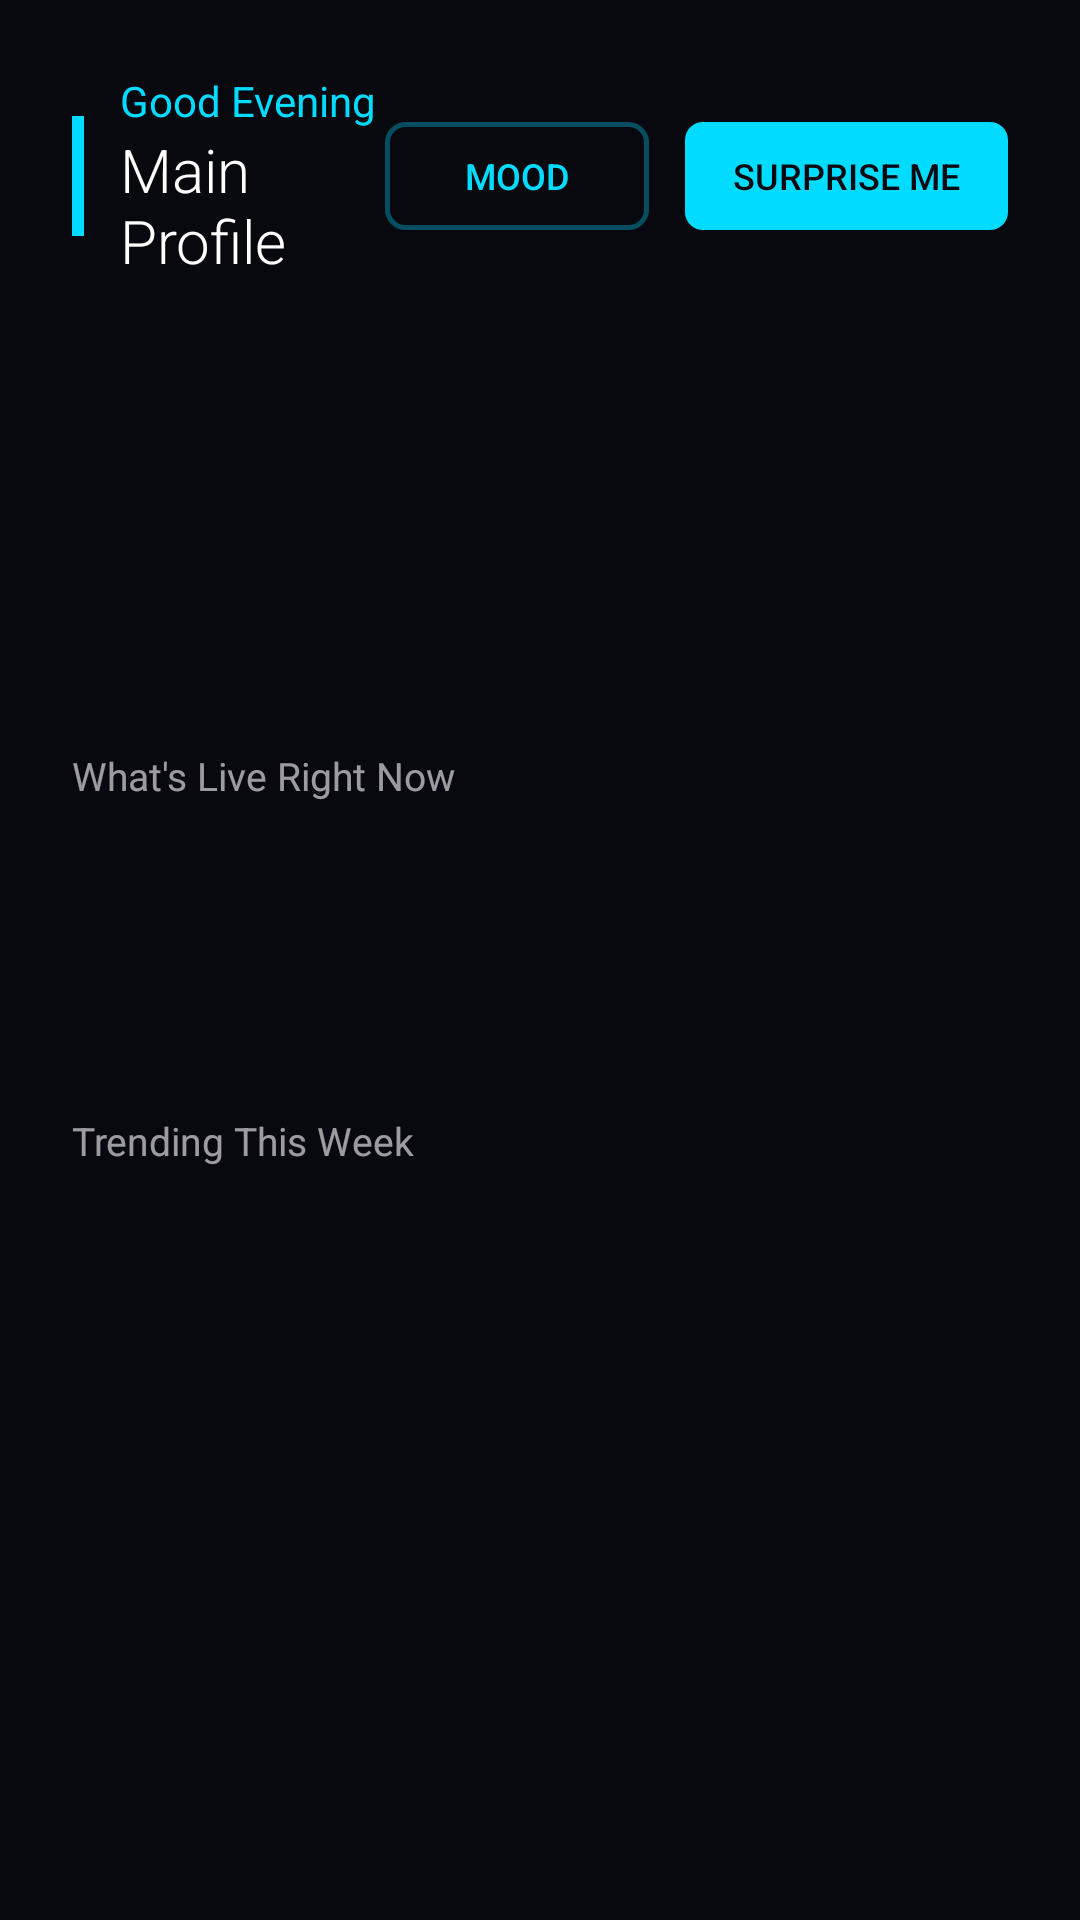

The Android layout XML behind this screen, and the referenced resources:
<!-- AndroidManifest.xml: application theme NovaTheme -->
<!-- res/layout/activity_home.xml -->
<?xml version="1.0" encoding="utf-8"?>
<FrameLayout xmlns:android="http://schemas.android.com/apk/res/android"
    android:layout_width="match_parent"
    android:layout_height="match_parent"
    android:background="@color/nova_bg">

    
    <ImageView
        android:id="@+id/ivFanartBg"
        android:layout_width="match_parent"
        android:layout_height="match_parent"
        android:scaleType="centerCrop"
        android:alpha="0.35" />

    
    <View
        android:layout_width="match_parent"
        android:layout_height="match_parent"
        android:background="#CC080810" />

    
    <com.socatv.nova.ui.home.AmbientScreensaverView
        android:id="@+id/screensaverView"
        android:layout_width="match_parent"
        android:layout_height="match_parent"
        android:visibility="gone" />

    
    <View
        android:id="@+id/retroOverlay"
        android:layout_width="match_parent"
        android:layout_height="match_parent"
        android:background="@drawable/retro_scanlines"
        android:visibility="gone"
        android:alpha="0.4" />

    
    <LinearLayout
        android:layout_width="match_parent"
        android:layout_height="match_parent"
        android:orientation="vertical"
        android:padding="24dp">

        
        <LinearLayout
            android:layout_width="match_parent"
            android:layout_height="wrap_content"
            android:orientation="horizontal"
            android:gravity="center_vertical"
            android:layout_marginBottom="16dp">

            <View
                android:id="@+id/viewAccentBar"
                android:layout_width="4dp"
                android:layout_height="40dp"
                android:layout_marginEnd="12dp"
                android:background="@color/nova_primary" />

            <LinearLayout
                android:layout_width="0dp"
                android:layout_height="wrap_content"
                android:layout_weight="1"
                android:orientation="vertical">

                <TextView
                    android:id="@+id/tvGreeting"
                    android:layout_width="wrap_content"
                    android:layout_height="wrap_content"
                    android:text="Good Evening"
                    android:textColor="@color/nova_primary"
                    android:textSize="14sp" />

                <TextView
                    android:id="@+id/tvProfileName"
                    android:layout_width="wrap_content"
                    android:layout_height="wrap_content"
                    android:text="Main Profile"
                    android:textColor="@android:color/white"
                    android:textSize="20sp"
                    android:fontFamily="sans-serif-light" />

            </LinearLayout>

            <Button
                android:id="@+id/btnMood"
                android:layout_width="wrap_content"
                android:layout_height="36dp"
                android:layout_marginEnd="12dp"
                android:background="@drawable/btn_nova_outline"
                android:text="Mood"
                android:textColor="@color/nova_primary"
                android:textSize="12sp"
                android:paddingStart="16dp"
                android:paddingEnd="16dp"
                android:focusable="true" />

            <Button
                android:id="@+id/btnSurprise"
                android:layout_width="wrap_content"
                android:layout_height="36dp"
                android:background="@drawable/btn_nova"
                android:text="Surprise Me"
                android:textColor="@color/nova_bg"
                android:textSize="12sp"
                android:paddingStart="16dp"
                android:paddingEnd="16dp"
                android:focusable="true" />

        </LinearLayout>

        
        <androidx.recyclerview.widget.RecyclerView
            android:id="@+id/rvCategories"
            android:layout_width="match_parent"
            android:layout_height="120dp"
            android:layout_marginBottom="20dp"
            android:clipToPadding="false"
            android:paddingEnd="16dp" />

        
        <LinearLayout
            android:id="@+id/sectionContinue"
            android:layout_width="match_parent"
            android:layout_height="wrap_content"
            android:orientation="vertical"
            android:layout_marginBottom="16dp"
            android:visibility="gone">

            <TextView
                android:layout_width="wrap_content"
                android:layout_height="wrap_content"
                android:text="Continue Watching"
                android:textColor="#99FFFFFF"
                android:textSize="13sp"
                android:layout_marginBottom="8dp" />

            <androidx.recyclerview.widget.RecyclerView
                android:id="@+id/rvContinueWatching"
                android:layout_width="match_parent"
                android:layout_height="100dp"
                android:clipToPadding="false"
                android:paddingEnd="8dp" />

        </LinearLayout>

        
        <LinearLayout
            android:id="@+id/sectionLiveNow"
            android:layout_width="match_parent"
            android:layout_height="wrap_content"
            android:orientation="vertical"
            android:layout_marginBottom="16dp">

            <TextView
                android:layout_width="wrap_content"
                android:layout_height="wrap_content"
                android:text="What's Live Right Now"
                android:textColor="#99FFFFFF"
                android:textSize="13sp"
                android:layout_marginBottom="8dp" />

            <androidx.recyclerview.widget.RecyclerView
                android:id="@+id/rvLiveNow"
                android:layout_width="match_parent"
                android:layout_height="80dp"
                android:clipToPadding="false" />

        </LinearLayout>

        
        <LinearLayout
            android:layout_width="match_parent"
            android:layout_height="wrap_content"
            android:orientation="vertical">

            <TextView
                android:layout_width="wrap_content"
                android:layout_height="wrap_content"
                android:text="Trending This Week"
                android:textColor="#99FFFFFF"
                android:textSize="13sp"
                android:layout_marginBottom="8dp" />

            <androidx.recyclerview.widget.RecyclerView
                android:id="@+id/rvTrending"
                android:layout_width="match_parent"
                android:layout_height="60dp"
                android:clipToPadding="false" />

        </LinearLayout>

    </LinearLayout>

    
    <com.socatv.nova.ui.home.MoodPickerView
        android:id="@+id/moodPickerView"
        android:layout_width="400dp"
        android:layout_height="400dp"
        android:layout_gravity="center"
        android:visibility="gone"
        android:focusable="true"
        android:focusableInTouchMode="true" />

</FrameLayout>
<!-- resources referenced by this layout -->
<resources>
  <color name="nova_bg">#080810</color>
  <color name="nova_primary">#00DCFF</color>
  <!-- drawable btn_nova_outline (drawable) -->
  <?xml version="1.0" encoding="utf-8"?>
  <selector xmlns:android="http://schemas.android.com/apk/res/android">
      <item android:state_focused="true">
          <shape android:shape="rectangle">
              <corners android:radius="6dp" />
              <solid android:color="#3300DCFF" />
              <stroke android:width="3dp" android:color="#FF00DCFF" />
          </shape>
      </item>
      <item android:state_selected="true">
          <shape android:shape="rectangle">
              <corners android:radius="6dp" />
              <solid android:color="#3300DCFF" />
              <stroke android:width="3dp" android:color="#FF00DCFF" />
          </shape>
      </item>
      <item android:state_pressed="true">
          <shape android:shape="rectangle">
              <corners android:radius="6dp" />
              <solid android:color="#5500DCFF" />
              <stroke android:width="2dp" android:color="#FF00DCFF" />
          </shape>
      </item>
      <item>
          <shape android:shape="rectangle">
              <corners android:radius="6dp" />
              <solid android:color="#00000000" />
              <stroke android:width="1.5dp" android:color="#5500DCFF" />
          </shape>
      </item>
  </selector>
  <!-- drawable retro_scanlines (drawable) -->
  <?xml version="1.0" encoding="utf-8"?>
  <shape xmlns:android="http://schemas.android.com/apk/res/android"
      android:shape="rectangle">
      <gradient
          android:type="linear"
          android:angle="90"
          android:startColor="#33000000"
          android:endColor="#00000000"
          android:centerColor="#55000000" />
  </shape>
  <style name="NovaTheme" parent="Theme.AppCompat">
          <item name="windowActionBar">false</item>
          <item name="windowNoTitle">true</item>
          <item name="android:windowBackground">@color/nova_bg</item>
          <item name="android:colorPrimary">@color/nova_primary</item>
          <item name="android:colorAccent">@color/nova_primary</item>
          <item name="colorAccent">@color/nova_primary</item>
          <item name="android:textColorPrimary">@color/nova_text_primary</item>
          <item name="android:textColorSecondary">@color/nova_text_secondary</item>
          <item name="android:windowNoTitle">true</item>
          <item name="android:windowFullscreen">true</item>
          <item name="android:windowContentOverlay">@null</item>
          <item name="android:statusBarColor">@android:color/transparent</item>
          <item name="android:navigationBarColor">@color/nova_bg</item>
          <item name="colorControlActivated">@color/nova_primary</item>
          <item name="colorControlHighlight">@color/nova_focused</item>
          <item name="android:windowAnimationStyle">@style/NovaWindowAnimation</item>
      </style>
  <color name="nova_text_primary">#FFFFFF</color>
  <color name="nova_text_secondary">#99FFFFFF</color>
  <color name="nova_focused">#2200DCFF</color>
  <style name="NovaWindowAnimation" parent="@android:style/Animation.Activity">
          <item name="android:activityOpenEnterAnimation">@anim/fade_in</item>
          <item name="android:activityOpenExitAnimation">@anim/fade_out</item>
          <item name="android:activityCloseEnterAnimation">@anim/fade_in</item>
          <item name="android:activityCloseExitAnimation">@anim/fade_out</item>
      </style>
</resources>
